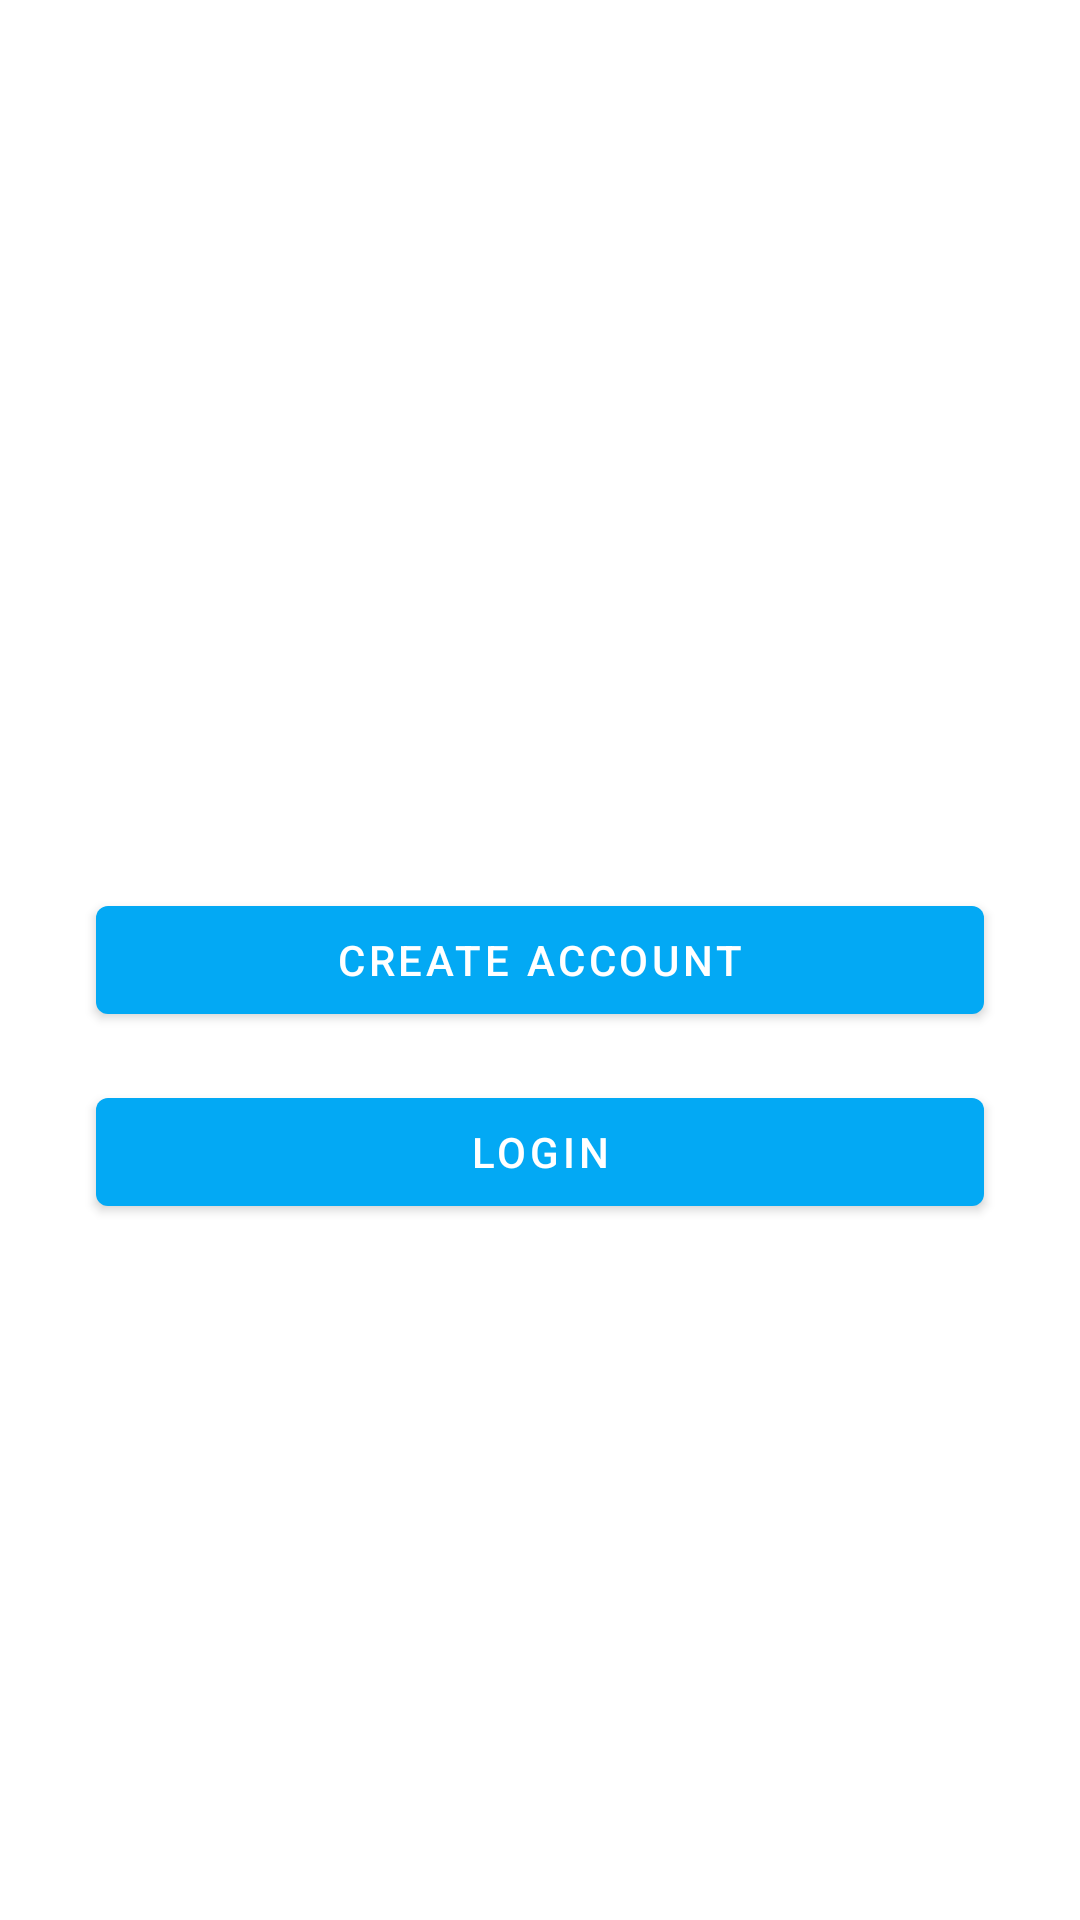

Reconstruct the res/layout file that produces this screen, plus the resources it refers to.
<!-- AndroidManifest.xml: application theme Theme.InventoryManagement -->
<!-- res/layout/fragment_create_or_login.xml -->
<?xml version="1.0" encoding="utf-8"?>
<androidx.constraintlayout.widget.ConstraintLayout
    xmlns:android="http://schemas.android.com/apk/res/android"
    xmlns:app="http://schemas.android.com/apk/res-auto"
    xmlns:tools="http://schemas.android.com/tools"
    android:layout_width="match_parent"
    android:layout_height="match_parent"
    tools:context=".ui.fragments.user.CreateOrLoginUserFragment">

    <Button
        android:id="@+id/goToCreateAccountBtn"
        android:layout_width="0dp"
        android:layout_height="wrap_content"
        android:layout_marginStart="32dp"
        android:layout_marginEnd="32dp"
        android:text="@string/signup"
        app:layout_constraintBottom_toBottomOf="parent"
        app:layout_constraintEnd_toEndOf="parent"
        app:layout_constraintStart_toStartOf="parent"
        app:layout_constraintTop_toTopOf="parent" />

    <Button
        android:id="@+id/goToUserLogin"
        android:layout_width="0dp"
        android:layout_height="wrap_content"
        android:layout_marginStart="32dp"
        android:layout_marginTop="16dp"
        android:layout_marginEnd="32dp"
        android:text="@string/login"
        app:layout_constraintEnd_toEndOf="parent"
        app:layout_constraintStart_toStartOf="parent"
        app:layout_constraintTop_toBottomOf="@+id/goToCreateAccountBtn" />
</androidx.constraintlayout.widget.ConstraintLayout>
<!-- resources referenced by this layout -->
<resources>
  <string name="login">LOGIN</string>
  <string name="signup">CREATE ACCOUNT</string>
  <style name="Theme.InventoryManagement" parent="Theme.MaterialComponents.DayNight.DarkActionBar">
          
          <item name="colorPrimary">@color/blue_200</item>
          <item name="colorPrimaryVariant">@color/blue_700</item>
          <item name="colorOnPrimary">@color/white</item>
          
          <item name="colorSecondary">@color/teal_200</item>
          <item name="colorSecondaryVariant">@color/teal_700</item>
          <item name="colorOnSecondary">@color/black</item>
          
          <item name="android:statusBarColor" tools:targetApi="l">?attr/colorPrimaryVariant</item>
          
      </style>
  <color name="blue_200">#FF03A9F4</color>
  <color name="blue_700">#026795</color>
  <color name="white">#FFFFFFFF</color>
  <color name="teal_200">#FF03DAC5</color>
  <color name="teal_700">#FF018786</color>
  <color name="black">#FF000000</color>
</resources>
